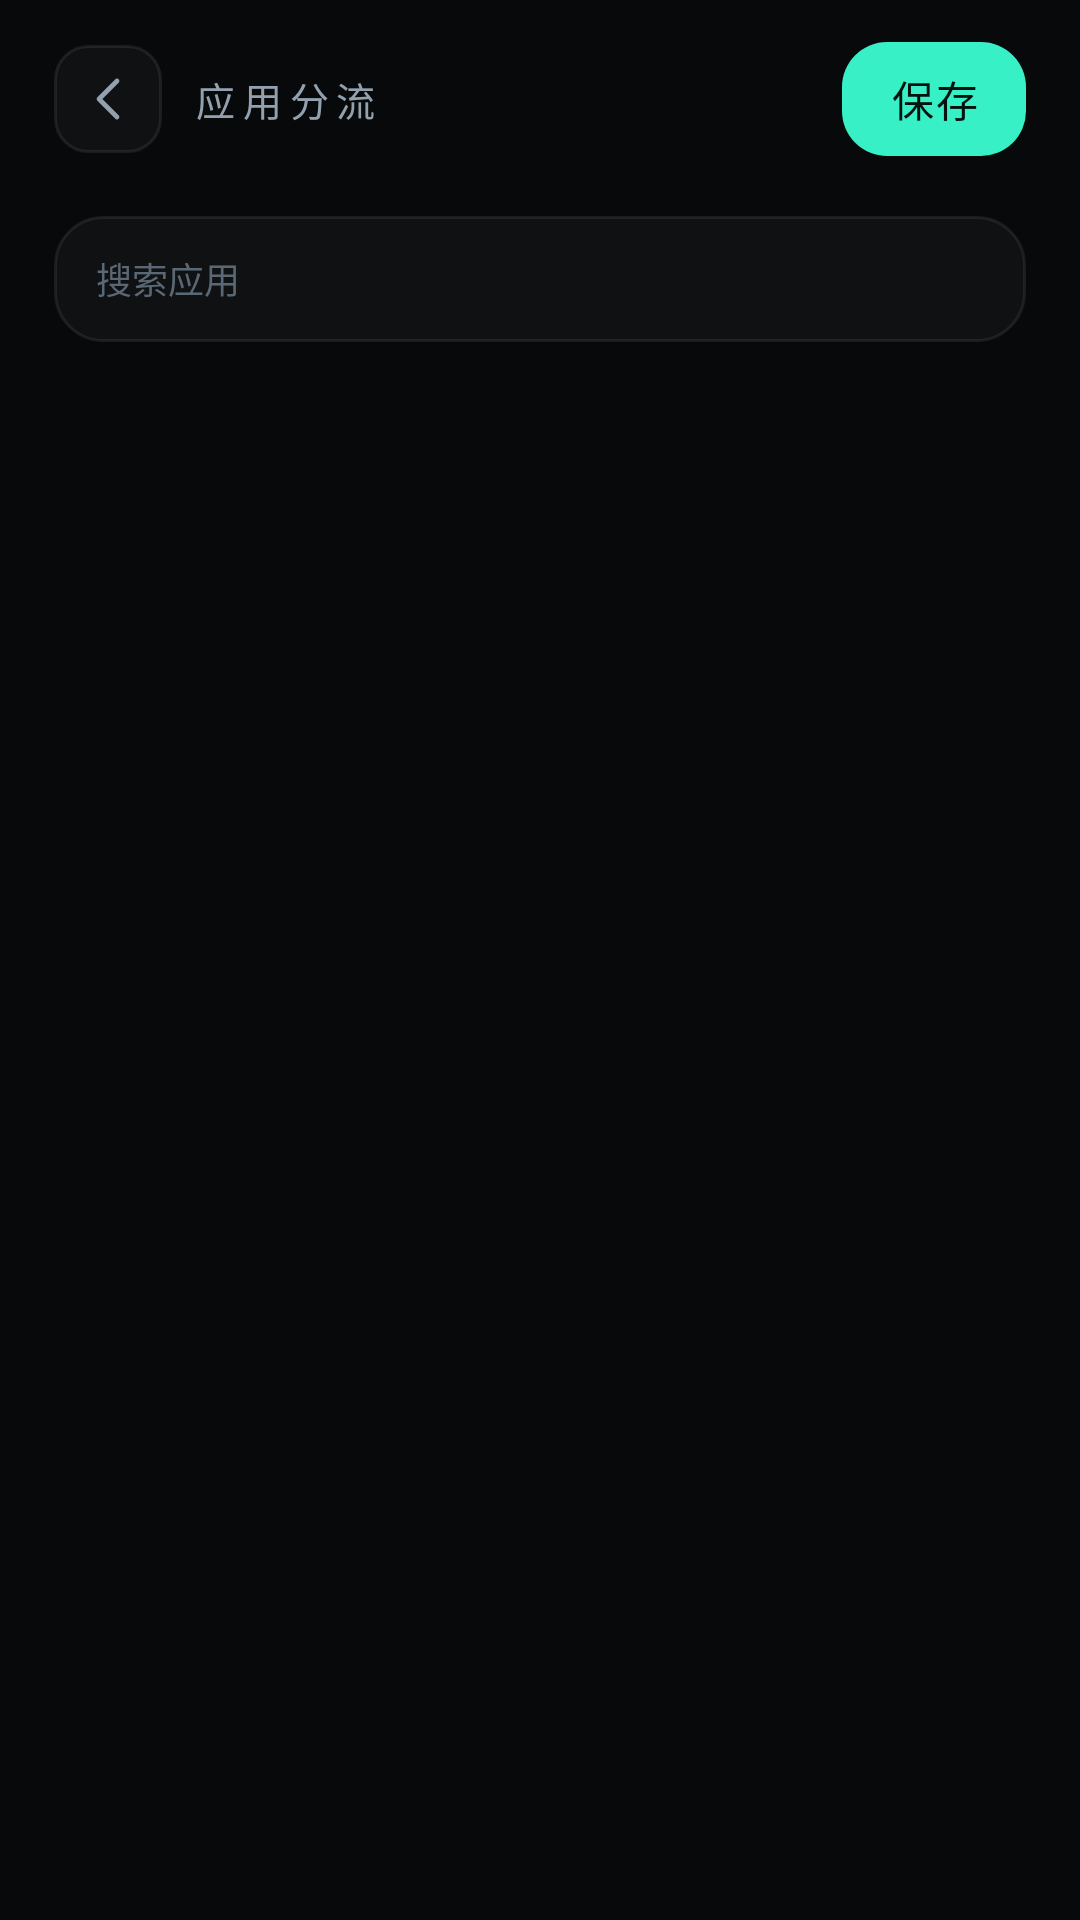

The Android layout XML behind this screen, and the referenced resources:
<!-- AndroidManifest.xml: application theme Theme.Yingzi -->
<!-- res/layout/activity_apps.xml -->
<?xml version="1.0" encoding="utf-8"?>
<LinearLayout xmlns:android="http://schemas.android.com/apk/res/android"
    xmlns:app="http://schemas.android.com/apk/res-auto"
    android:layout_width="match_parent" android:layout_height="match_parent"
    android:orientation="vertical" android:background="@color/bg">

    <LinearLayout android:layout_width="match_parent" android:layout_height="wrap_content"
        android:orientation="horizontal" android:gravity="center_vertical"
        android:paddingStart="18dp" android:paddingEnd="18dp"
        android:paddingTop="14dp" android:paddingBottom="10dp">

        <ImageButton android:id="@+id/back" android:layout_width="36dp" android:layout_height="36dp"
            android:background="@drawable/bg_icon_btn" android:src="@drawable/ic_back"
            app:tint="@color/text_2" android:contentDescription="返回" />

        <TextView android:layout_width="0dp" android:layout_height="wrap_content"
            android:layout_weight="1" android:layout_marginStart="10dp" android:text="应用分流"
            android:textSize="13sp" android:fontFamily="monospace"
            android:letterSpacing="0.2" android:textColor="@color/text_2" />

        <com.google.android.material.button.MaterialButton
            android:id="@+id/saveApps" style="@style/CtaButton"
            android:layout_width="wrap_content" android:layout_height="38dp"
            android:minWidth="0dp" android:minHeight="0dp"
            android:insetTop="0dp" android:insetBottom="0dp"
            android:paddingStart="16dp" android:paddingEnd="16dp"
            android:text="保存" />
    </LinearLayout>

    <HorizontalScrollView android:layout_width="match_parent" android:layout_height="wrap_content"
        android:paddingStart="18dp" android:paddingEnd="18dp" android:paddingBottom="10dp"
        android:scrollbars="none" android:overScrollMode="never">
        <LinearLayout android:id="@+id/modes" android:layout_width="wrap_content"
            android:layout_height="wrap_content" android:orientation="horizontal" />
    </HorizontalScrollView>

    <EditText android:id="@+id/search" android:layout_width="match_parent"
        android:layout_height="42dp" android:layout_marginStart="18dp" android:layout_marginEnd="18dp"
        android:layout_marginBottom="10dp" android:background="@drawable/bg_card_inset"
        android:paddingStart="14dp" android:paddingEnd="14dp"
        android:hint="搜索应用" android:textColorHint="@color/text_3"
        android:textColor="@color/text" android:textSize="12sp"
        android:inputType="text" android:importantForAutofill="no" />

    <ScrollView android:layout_width="match_parent" android:layout_height="0dp"
        android:layout_weight="1" android:scrollbars="none" android:overScrollMode="never">
        <LinearLayout android:id="@+id/appList" android:layout_width="match_parent"
            android:layout_height="wrap_content" android:orientation="vertical"
            android:paddingStart="18dp" android:paddingEnd="18dp" android:paddingBottom="18dp" />
    </ScrollView>
</LinearLayout>
<!-- resources referenced by this layout -->
<resources>
  <color name="bg">#FF07090B</color>
  <color name="text">#FFE8EEF4</color>
  <color name="text_2">#FF93A1AF</color>
  <color name="text_3">#FF5A6875</color>
  <!-- drawable bg_card_inset (drawable) -->
  <?xml version="1.0" encoding="utf-8"?>
  <shape xmlns:android="http://schemas.android.com/apk/res/android">
      <solid android:color="#08FFFFFF" />
      <stroke android:width="1dp" android:color="@color/line" />
      <corners android:radius="16dp" />
  </shape>
  <!-- drawable bg_icon_btn (drawable) -->
  <?xml version="1.0" encoding="utf-8"?>
  <shape xmlns:android="http://schemas.android.com/apk/res/android">
      <solid android:color="#08FFFFFF" />
      <stroke android:width="1dp" android:color="@color/line" />
      <corners android:radius="11dp" />
  </shape>
  <!-- drawable ic_back (drawable) -->
  <?xml version="1.0" encoding="utf-8"?>
  <vector xmlns:android="http://schemas.android.com/apk/res/android"
      android:width="24dp" android:height="24dp"
      android:viewportWidth="24" android:viewportHeight="24">
      <path android:pathData="M15,6 L9,12 L15,18"
          android:strokeColor="?attr/colorControlNormal" android:strokeWidth="1.6"
          android:strokeLineCap="round" android:strokeLineJoin="round"
          android:fillColor="#00000000" />
  </vector>
  <style name="CtaButton" parent="Widget.Material3.Button">
          <item name="backgroundTint">@color/accent</item>
          <item name="android:textColor">#FF04120F</item>
          <item name="android:textSize">14sp</item>
          <item name="android:letterSpacing">0.04</item>
          <item name="cornerRadius">15dp</item>
          <item name="android:minHeight">52dp</item>
      </style>
  <style name="Theme.Yingzi" parent="Theme.Material3.Dark.NoActionBar">
          <item name="colorPrimary">@color/accent</item>
          <item name="colorOnPrimary">#FF04120F</item>
          <item name="colorPrimaryContainer">@color/accent_soft</item>
          <item name="colorOnPrimaryContainer">@color/accent</item>
          <item name="colorSecondary">@color/exit</item>
          <item name="colorSurface">@color/bg</item>
          <item name="colorOnSurface">@color/text</item>
          <item name="colorSurfaceVariant">@color/surface</item>
          <item name="colorOnSurfaceVariant">@color/text_2</item>
          <item name="colorOutline">@color/line_strong</item>
          <item name="android:colorBackground">@color/bg</item>
          <item name="android:statusBarColor">@android:color/transparent</item>
          <item name="android:navigationBarColor">@color/bg</item>
          <item name="android:windowLightStatusBar">false</item>
          <item name="android:windowLightNavigationBar">false</item>
          <item name="android:textColorPrimary">@color/text</item>
          <item name="android:textColorSecondary">@color/text_2</item>
      </style>
  <color name="line">#14FFFFFF</color>
  <color name="accent">#FF38F0C6</color>
  <color name="accent_soft">#1F38F0C6</color>
  <color name="exit">#FF5FA8FF</color>
  <color name="surface">#FF0F1317</color>
  <color name="line_strong">#24FFFFFF</color>
</resources>
